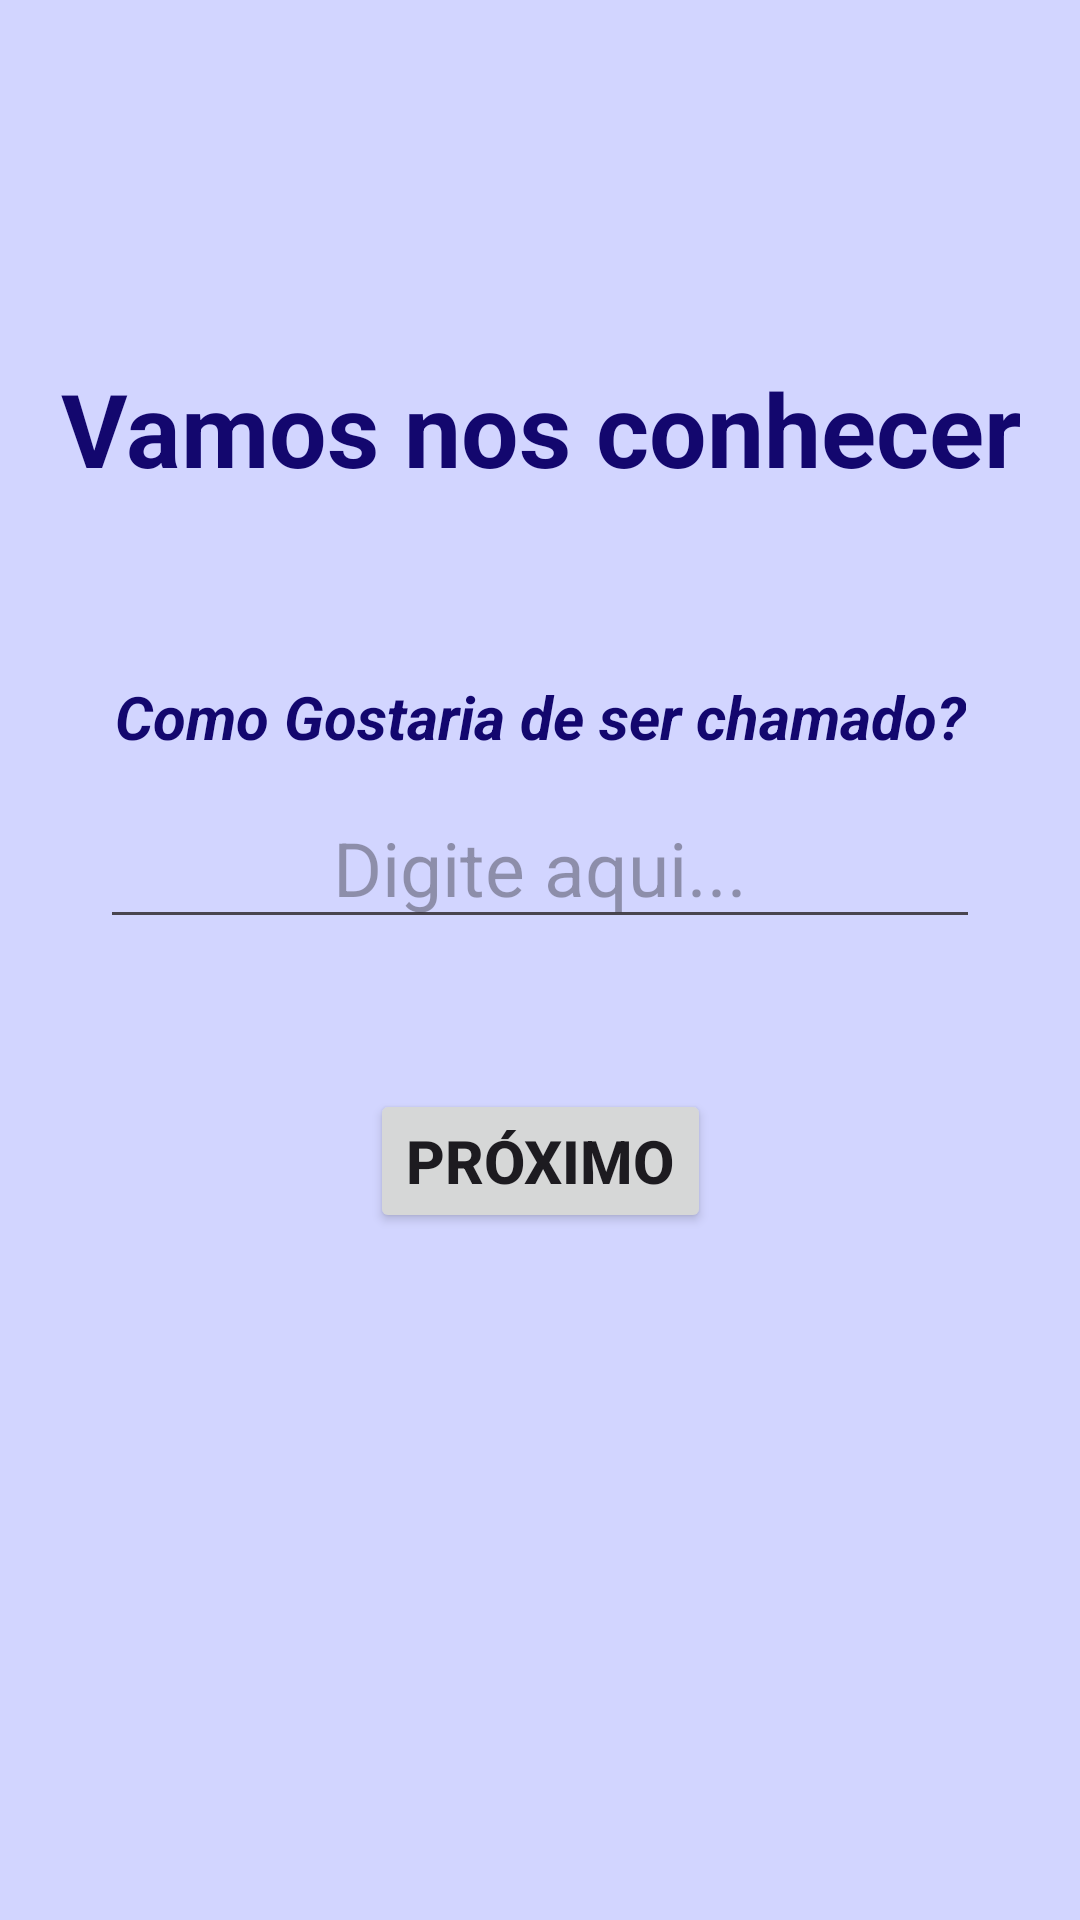

Reconstruct the res/layout file that produces this screen, plus the resources it refers to.
<!-- AndroidManifest.xml: application theme Theme.TravelSaver -->
<!-- res/layout/activity_main4.xml -->
<?xml version="1.0" encoding="utf-8"?>
<androidx.constraintlayout.widget.ConstraintLayout xmlns:android="http://schemas.android.com/apk/res/android"
    xmlns:app="http://schemas.android.com/apk/res-auto"
    xmlns:tools="http://schemas.android.com/tools"
    android:id="@+id/main"
    android:layout_width="match_parent"
    android:layout_height="match_parent"
    android:background="@color/background"
    tools:context=".MainActivity4">

    <EditText
        android:id="@+id/editNome"
        android:layout_width="wrap_content"
        android:layout_height="wrap_content"
        android:layout_marginTop="10dp"
        android:ems="10"
        android:gravity="center"
        android:hint="Digite aqui..."
        android:inputType="text"
        android:textSize="25sp"
        app:layout_constraintEnd_toEndOf="parent"
        app:layout_constraintStart_toStartOf="parent"
        app:layout_constraintTop_toBottomOf="@+id/textView8" />

    <TextView
        android:id="@+id/textView8"
        android:layout_width="wrap_content"
        android:layout_height="wrap_content"
        android:layout_marginTop="60dp"
        android:gravity="center"
        android:text="Como Gostaria de ser chamado?"
        android:textColor="@color/textblack"
        android:textSize="20sp"
        android:textStyle="bold|italic"
        app:layout_constraintEnd_toEndOf="parent"
        app:layout_constraintStart_toStartOf="parent"
        app:layout_constraintTop_toBottomOf="@+id/textView" />

    <TextView
        android:id="@+id/textView"
        android:layout_width="wrap_content"
        android:layout_height="wrap_content"
        android:layout_marginTop="120dp"
        android:gravity="center"
        android:text="Vamos nos conhecer"
        android:textColor="@color/textblack"
        android:textSize="34sp"
        android:textStyle="bold"
        app:layout_constraintEnd_toEndOf="parent"
        app:layout_constraintStart_toStartOf="parent"
        app:layout_constraintTop_toTopOf="parent" />

    <Button
        android:id="@+id/btnProximo"
        android:layout_width="wrap_content"
        android:layout_height="wrap_content"
        android:layout_marginTop="50dp"
        android:gravity="center"
        android:text="Próximo"
        android:textSize="20sp"
        android:textStyle="bold"
        app:layout_constraintEnd_toEndOf="parent"
        app:layout_constraintStart_toStartOf="parent"
        app:layout_constraintTop_toBottomOf="@+id/editNome" />
</androidx.constraintlayout.widget.ConstraintLayout>
<!-- resources referenced by this layout -->
<resources>
  <color name="background">#d2d5ff</color>
  <color name="textblack">#13076e</color>
  <style name="Theme.TravelSaver" parent="Base.Theme.TravelSaver" />
  <style name="Base.Theme.TravelSaver" parent="Theme.Material3.DayNight.NoActionBar">
          
          
        <item name="colorPrimary">@color/buttoncolor</item>
      </style>
  <color name="buttoncolor">#3716eb</color>
</resources>
